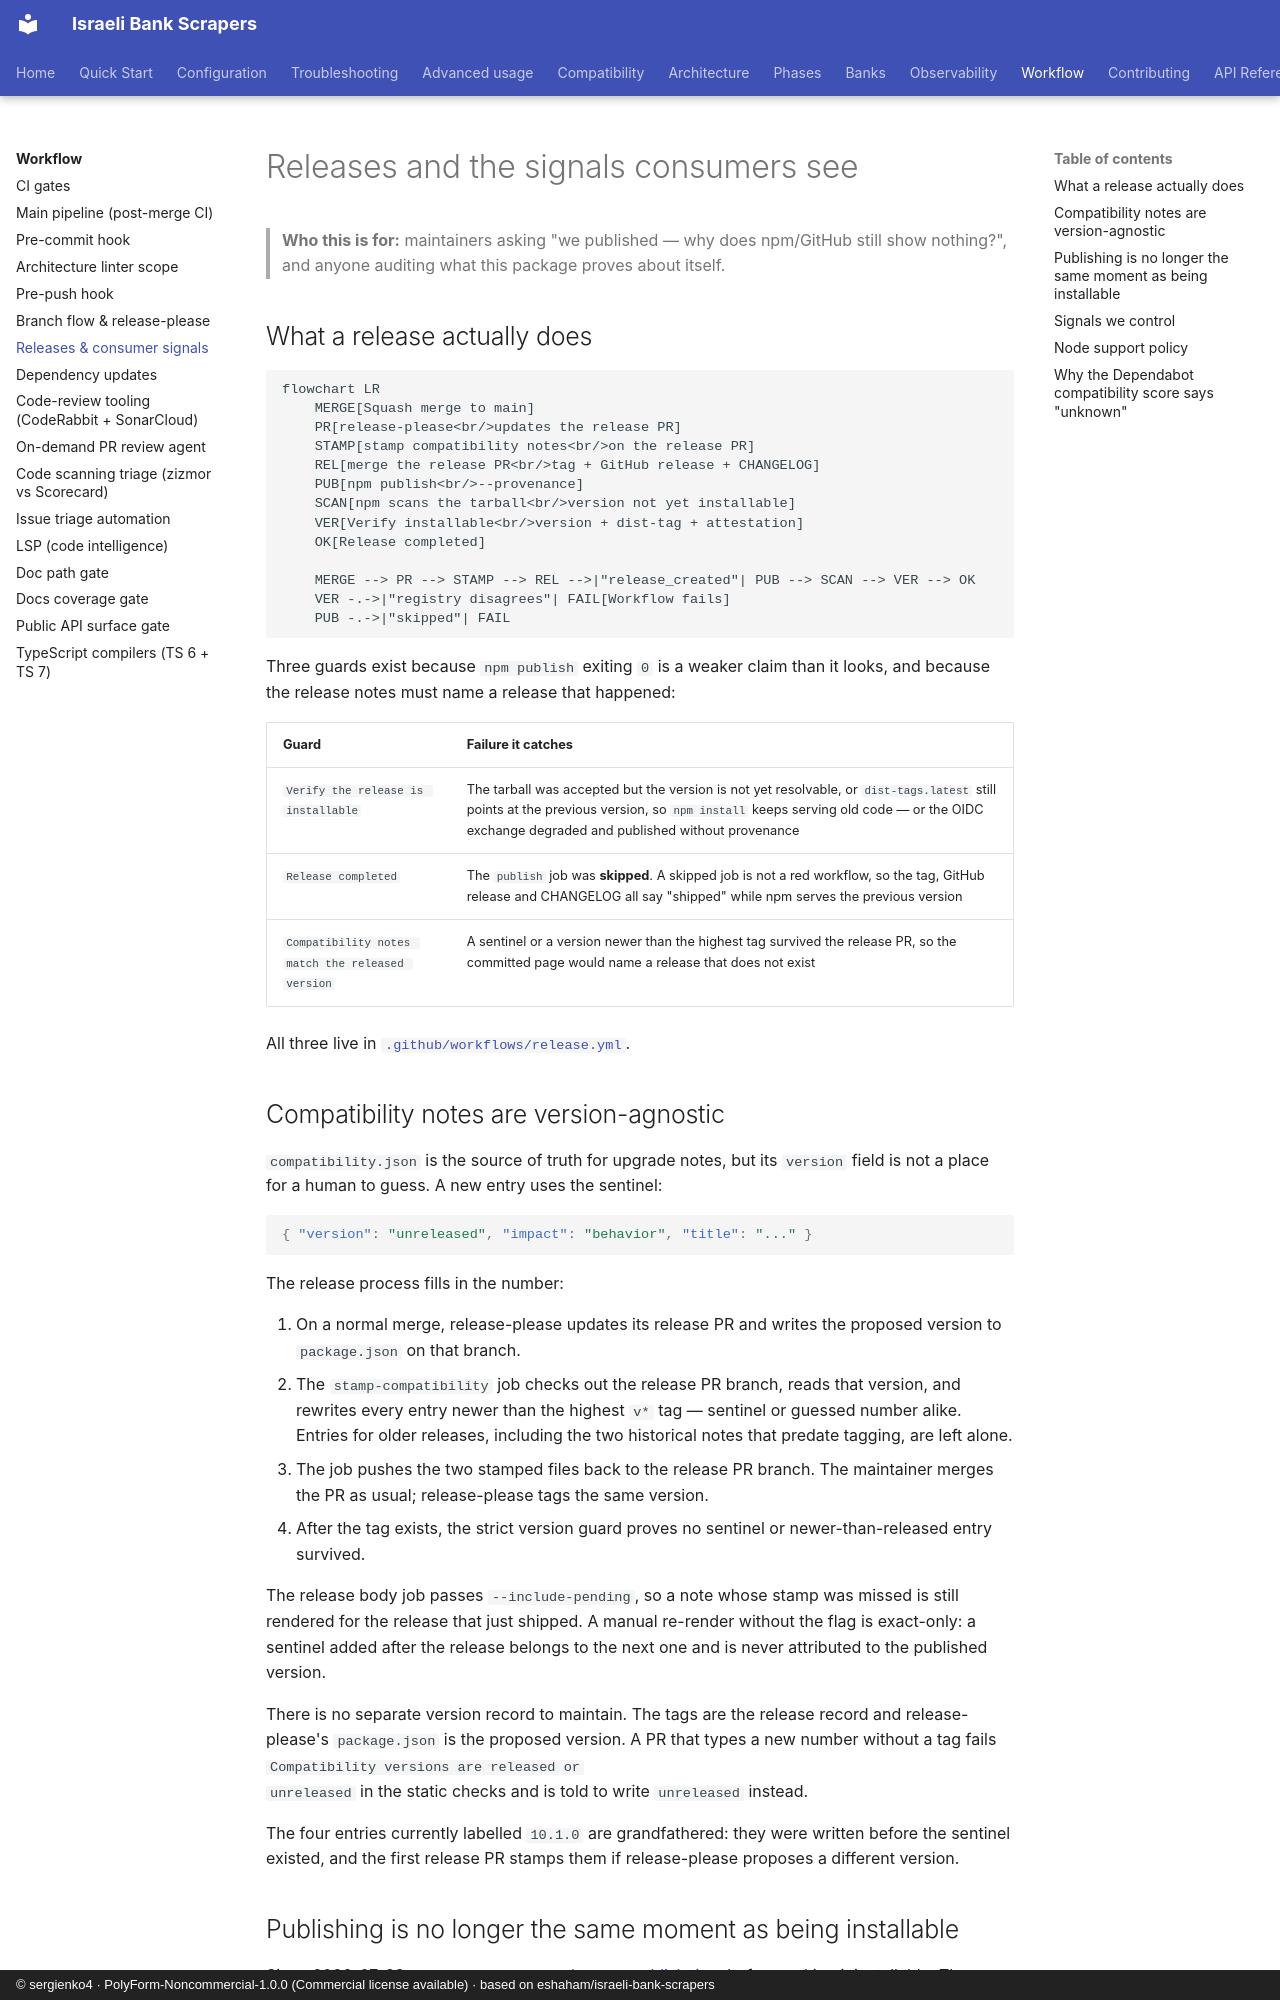

repository: sergienko4/israeli-bank-scrapers · page: workflow/releases/index.html · generator: mkdocs · copyright: © sergienko4 · PolyForm-Noncommercial-1.0.0 (Commercial license available) · based on eshaham/israeli-bank-scrapers

# Releases and the signals consumers see

> **Who this is for:** maintainers asking "we published — why does npm/GitHub
> still show nothing?", and anyone auditing what this package proves about
> itself.

## What a release actually does

```mermaid
flowchart LR
    MERGE[Squash merge to main]
    PR[release-please<br/>updates the release PR]
    STAMP[stamp compatibility notes<br/>on the release PR]
    REL[merge the release PR<br/>tag + GitHub release + CHANGELOG]
    PUB[npm publish<br/>--provenance]
    SCAN[npm scans the tarball<br/>version not yet installable]
    VER[Verify installable<br/>version + dist-tag + attestation]
    OK[Release completed]

    MERGE --> PR --> STAMP --> REL -->|"release_created"| PUB --> SCAN --> VER --> OK
    VER -.->|"registry disagrees"| FAIL[Workflow fails]
    PUB -.->|"skipped"| FAIL
```

Three guards exist because `npm publish` exiting `0` is a weaker claim than it
looks, and because the release notes must name a release that happened:

| Guard                                            | Failure it catches                                                                                                                                                                                                                   |
| ------------------------------------------------ | ------------------------------------------------------------------------------------------------------------------------------------------------------------------------------------------------------------------------------------ |
| `Verify the release is installable`              | The tarball was accepted but the version is not yet resolvable, or `dist-tags.latest` still points at the previous version, so `npm install` keeps serving old code — or the OIDC exchange degraded and published without provenance |
| `Release completed`                              | The `publish` job was **skipped**. A skipped job is not a red workflow, so the tag, GitHub release and CHANGELOG all say "shipped" while npm serves the previous version                                                             |
| `Compatibility notes match the released version` | A sentinel or a version newer than the highest tag survived the release PR, so the committed page would name a release that does not exist                                                                                           |

All three live in [`.github/workflows/release.yml`](https://github.com/sergienko4/israeli-bank-scrapers/blob/main/.github/workflows/release.yml).

## Compatibility notes are version-agnostic

`compatibility.json` is the source of truth for upgrade notes, but its
`version` field is not a place for a human to guess. A new entry uses the
sentinel:

```json
{ "version": "unreleased", "impact": "behavior", "title": "..." }
```

The release process fills in the number:

1. On a normal merge, release-please updates its release PR and writes the
   proposed version to `package.json` on that branch.
2. The `stamp-compatibility` job checks out the release PR branch, reads that
   version, and rewrites every entry newer than the highest `v*` tag — sentinel
   or guessed number alike. Entries for older releases, including the two
   historical notes that predate tagging, are left alone.
3. The job pushes the two stamped files back to the release PR branch. The
   maintainer merges the PR as usual; release-please tags the same version.
4. After the tag exists, the strict version guard proves no sentinel or
   newer-than-released entry survived.

The release body job passes `--include-pending`, so a note whose stamp was
missed is still rendered for the release that just shipped. A manual re-render
without the flag is exact-only: a sentinel added after the release belongs to
the next one and is never attributed to the published version.

There is no separate version record to maintain. The tags are the release
record and release-please's `package.json` is the proposed version. A PR that
types a new number without a tag fails `Compatibility versions are released or
unreleased` in the static checks and is told to write `unreleased` instead.

The four entries currently labelled `10.1.0` are grandfathered: they were
written before the sentinel existed, and the first release PR stamps them if
release-please proposes a different version.
